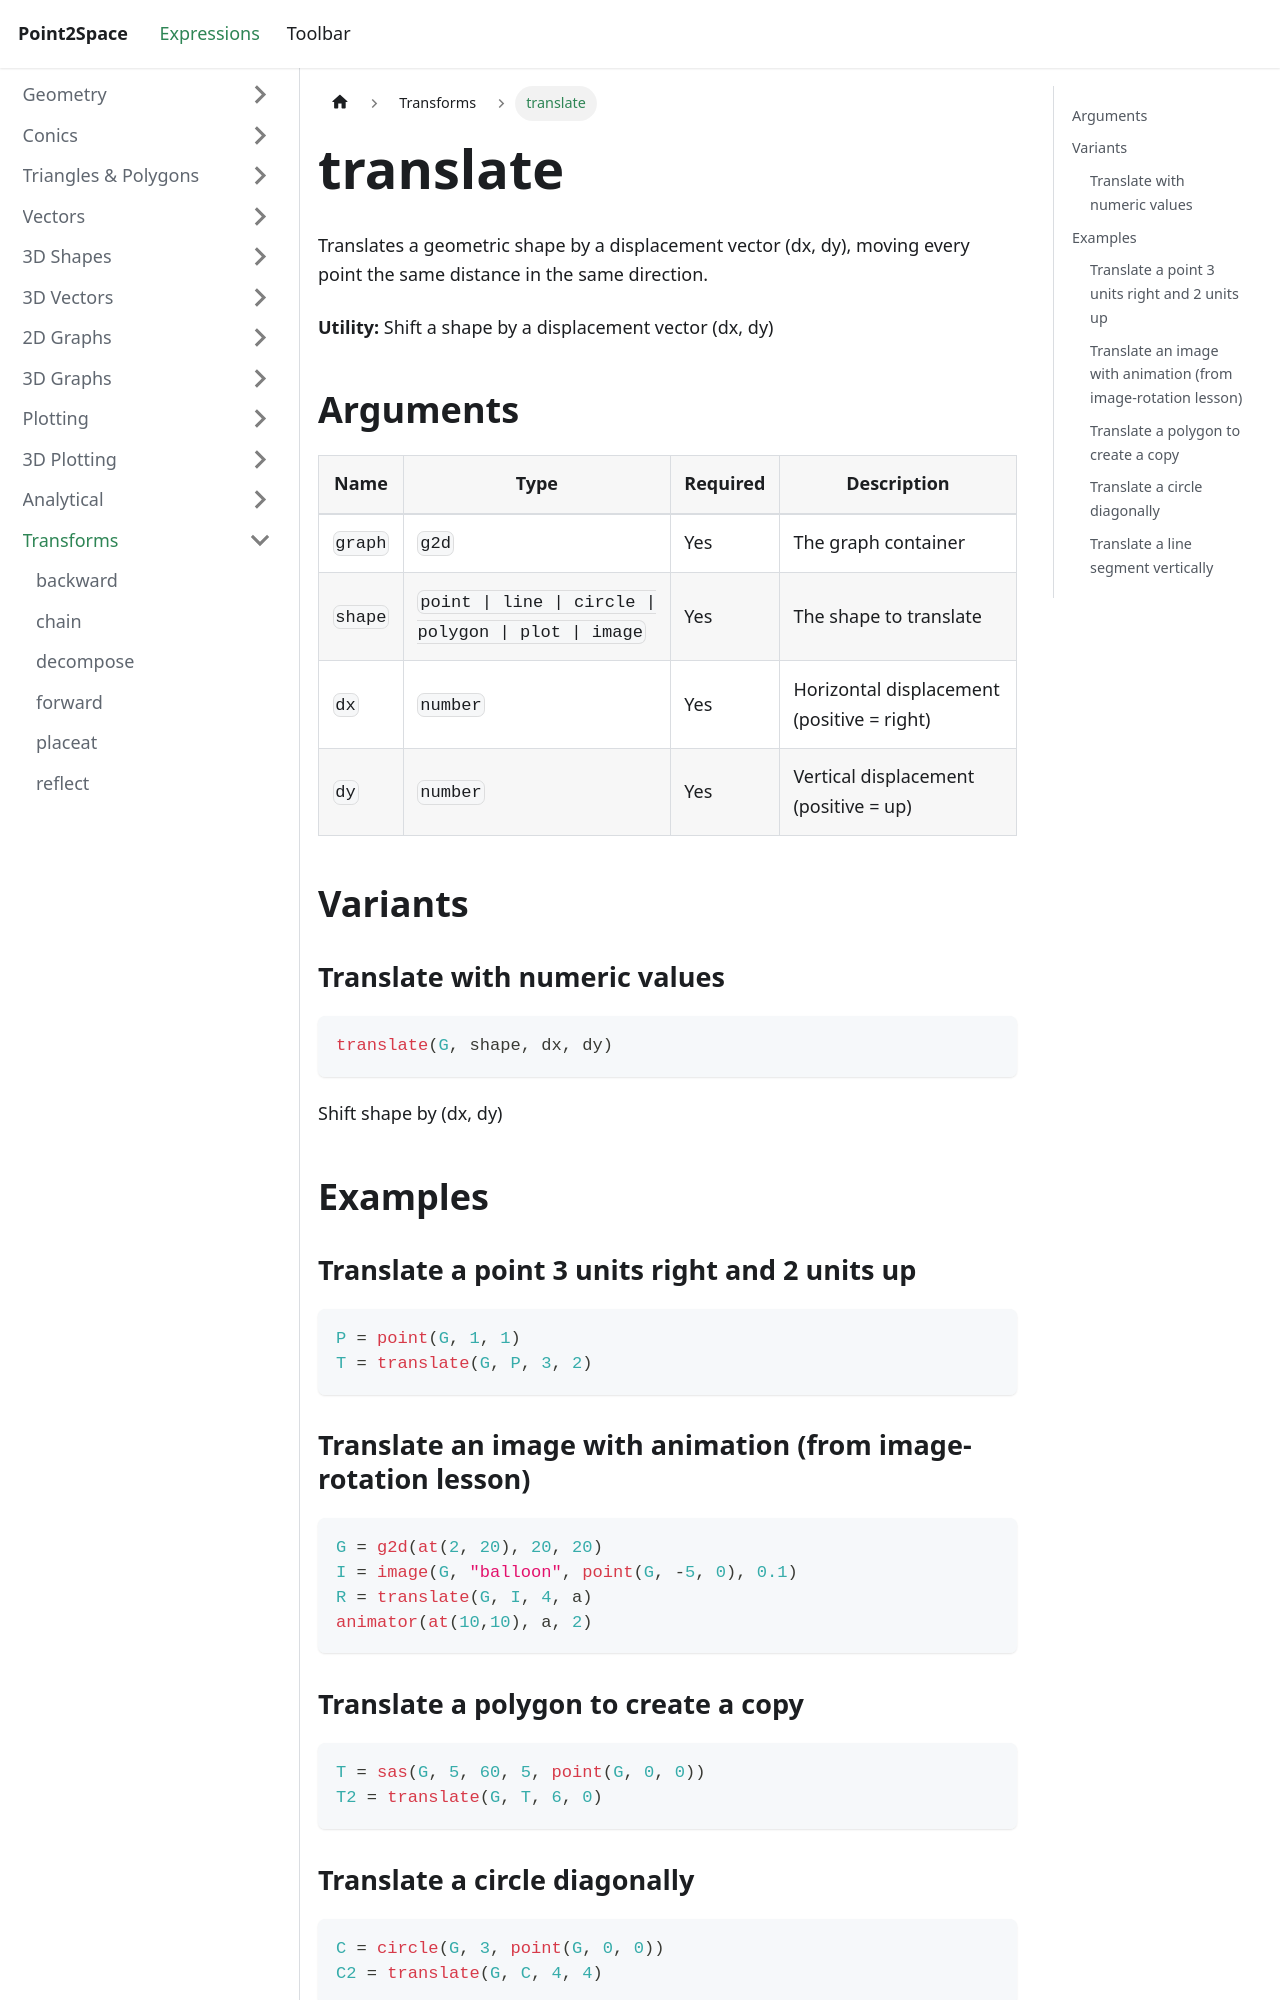

repository: provility/p2s-docs · page: expressions/transforms/translate/index.html · generator: docusaurus

---
title: translate
sidebar_label: translate
---

# translate

Translates a geometric shape by a displacement vector (dx, dy), moving every point the same distance in the same direction.

**Utility:** Shift a shape by a displacement vector (dx, dy)

## Arguments

| Name | Type | Required | Description |
|------|------|----------|-------------|
| `graph` | `g2d` | Yes | The graph container |
| `shape` | `point \| line \| circle \| polygon \| plot \| image` | Yes | The shape to translate |
| `dx` | `number` | Yes | Horizontal displacement (positive = right) |
| `dy` | `number` | Yes | Vertical displacement (positive = up) |

## Variants

### Translate with numeric values

```js
translate(G, shape, dx, dy)
```

Shift shape by (dx, dy)

## Examples

### Translate a point 3 units right and 2 units up

```js
P = point(G, 1, 1)
T = translate(G, P, 3, 2)
```

### Translate an image with animation (from image-rotation lesson)

```js
G = g2d(at(2, 20), 20, 20)
I = image(G, "balloon", point(G, -5, 0), 0.1)
R = translate(G, I, 4, a)
animator(at(10,10), a, 2)
```
